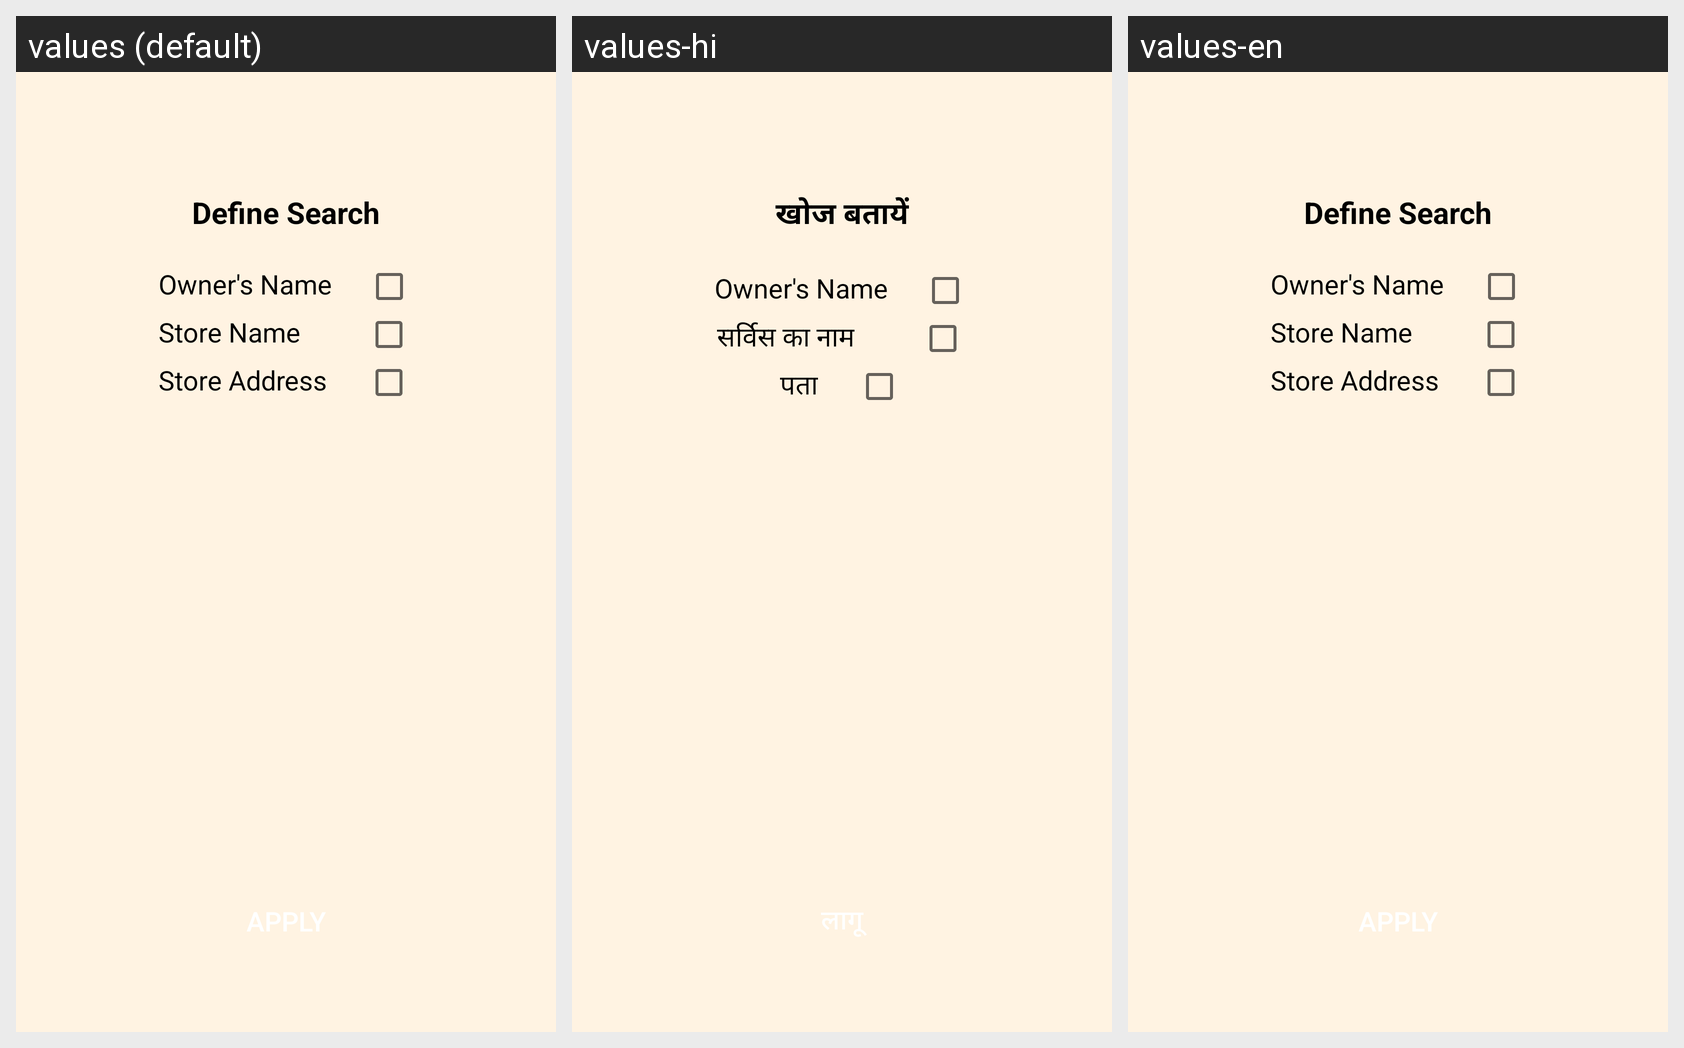

Strings drawn on this Android screen and how each of the app's shown locales translates them:
Android screen res/layout/define_search_layout.xml rendered under 3 locales, left to right: values (default), values-hi, values-en. Device: Nexus 5 (rendered at 1080×1920; each locale shown at half size, 540×960, under a caption strip naming it); theme Theme.AppCompat.Light.NoActionBar.
Strings drawn on this screen, with the default value and each locale's value (text and hints the layout hard-codes, and strings that could not be matched under every locale, appear in the picture but are not listed):

define_search
  values: Define Search
  values-hi: खोज बतायें
  values-en: Define Search

store_name
  values: Store Name
  values-hi: सर्विस का नाम
  values-en: Store Name

store_address
  values: Store Address
  values-hi: पता
  values-en: Store Address
